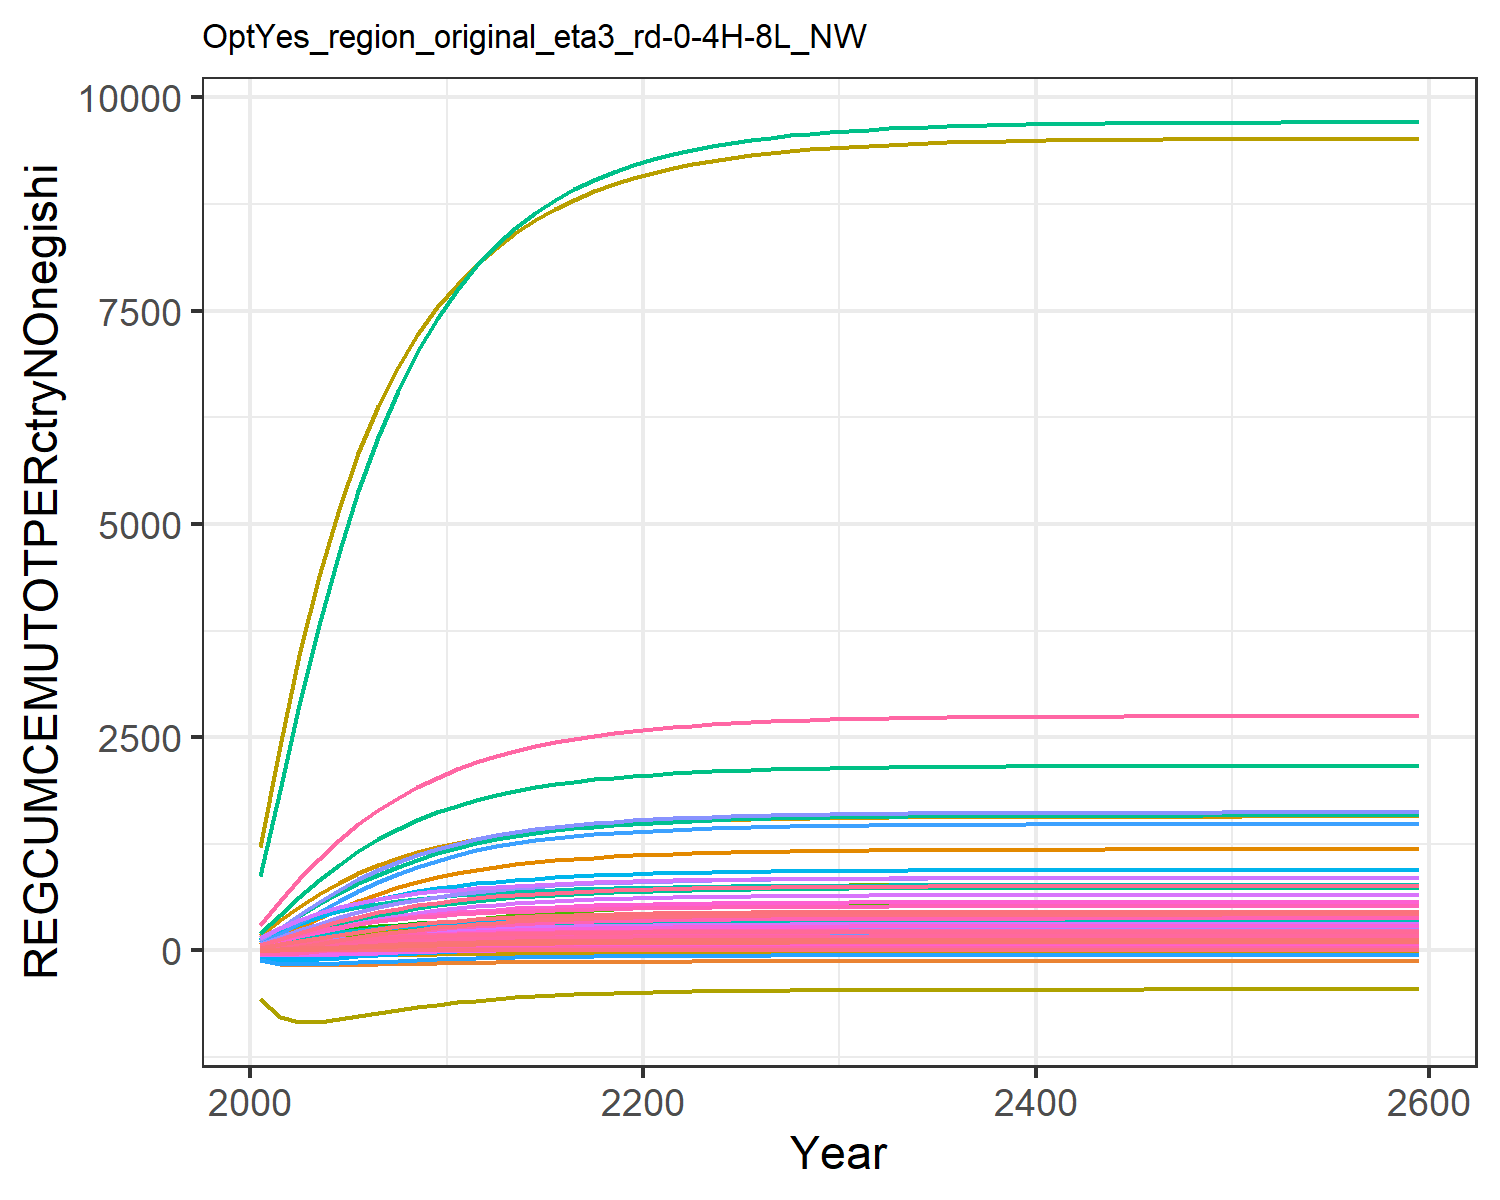

Values plotted in this chart, from the file beside it:
-35.56435766777255, 14.468283923906636, 2.1507552720034306, 15.664284543189032, 38.21464250010011, 2.1366692123087496, 24.23381212393404, 7.594643807408405, 7.505916399777993, -111.37304712794317, 9.818591566215963, -6.053670580011871, -21.259176715496178, 62.690579313520246, 5.423784887672958, 2.4614085961091434, 0.33267446432503966, 2.5202485988113486, 7.257751593409321, 0.31296927751301606, 9.197030797195081, 179.20820742272193, 0.24777925755079275, 0.3495200334419636
-40.06, 32.5, 4.058, 32.01, 74.96, 4.059, 46.7, 14.43, 14.11, -154.4, 18.66, -4.189, -22.68, 157.3, 10.18, 5.032, 0.6519, 4.75, 13.63, 0.6207, 18.31, 352.1, 0.4864, 0.6971
-25.39, 52.19, 5.735, 48.44, 109.3, 5.764, 67.12, 20.46, 19.89, -169.1, 26.46, 1.026, -15.77, 269, 14.34, 7.618, 0.9498, 6.709, 19.21, 0.9108, 26.92, 513.9, 0.7094, 1.034
-4.686, 72.35, 7.173, 64.38, 140.5, 7.232, 85.28, 25.71, 24.83, -172.4, 33.24, 7.526, -5.609, 381.5, 17.89, 10.13, 1.221, 8.387, 23.98, 1.176, 34.8, 661.2, 0.9123, 1.351
17.16, 92.23, 8.393, 79.44, 168.2, 8.479, 101.1, 30.23, 29.02, -170.6, 39.09, 14.44, 5.759, 487.8, 20.9, 12.5, 1.461, 9.811, 28.01, 1.411, 41.8, 791.7, 1.092, 1.643
37.69, 110.7, 9.414, 93.11, 192.1, 9.524, 114.5, 34.07, 32.53, -166.6, 44.05, 21.07, 16.89, 583.2, 23.42, 14.65, 1.667, 11, 31.39, 1.614, 47.85, 904.2, 1.247, 1.901
56.04, 127.1, 10.27, 105.3, 212.4, 10.4, 125.8, 37.3, 35.45, -162.1, 48.23, 27.1, 27.09, 666.7, 25.52, 16.57, 1.844, 12, 34.21, 1.787, 53.01, 1000, 1.379, 2.125
72.23, 141.9, 10.98, 116.2, 229.8, 11.12, 135.3, 40.02, 37.89, -157.6, 51.74, 32.53, 36.34, 739.3, 27.27, 18.29, 1.995, 12.83, 36.57, 1.936, 57.42, 1082, 1.492, 2.319
86.42, 155, 11.57, 125.9, 244.6, 11.73, 143.2, 42.3, 39.92, -153.4, 54.69, 37.4, 44.66, 802.6, 28.73, 19.81, 2.123, 13.52, 38.53, 2.062, 61.19, 1152, 1.589, 2.488
98.81, 166.7, 12.06, 134.5, 257.3, 12.24, 149.9, 44.23, 41.62, -149.4, 57.18, 41.76, 52.13, 857.6, 29.95, 21.18, 2.233, 14.09, 40.16, 2.17, 64.4, 1212, 1.671, 2.635
109.5, 176.9, 12.48, 142.1, 268.1, 12.67, 155.6, 45.87, 43.06, -145.9, 59.3, 45.56, 58.63, 904.9, 30.98, 22.37, 2.327, 14.58, 41.55, 2.262, 67.15, 1263, 1.741, 2.761
118.7, 185.5, 12.85, 148.5, 277.4, 13.04, 160.5, 47.29, 44.29, -142.9, 61.14, 48.76, 64.12, 945.3, 31.87, 23.38, 2.407, 15, 42.74, 2.341, 69.5, 1307, 1.802, 2.869
126.5, 192.7, 13.16, 154, 285.3, 13.36, 164.8, 48.52, 45.36, -140.3, 62.73, 51.47, 68.76, 979.8, 32.64, 24.25, 2.476, 15.37, 43.77, 2.409, 71.52, 1344, 1.853, 2.96
133.1, 198.8, 13.42, 158.7, 292.1, 13.63, 168.5, 49.58, 46.28, -138.1, 64.1, 53.75, 72.67, 1009, 33.3, 24.98, 2.534, 15.68, 44.65, 2.467, 73.24, 1376, 1.897, 3.039
138.8, 203.9, 13.66, 162.7, 297.9, 13.87, 171.7, 50.5, 47.07, -136.3, 65.29, 55.67, 75.98, 1034, 33.87, 25.61, 2.585, 15.95, 45.42, 2.516, 74.71, 1403, 1.935, 3.105
143.7, 208.3, 13.85, 166.1, 302.8, 14.07, 174.5, 51.3, 47.76, -134.7, 66.32, 57.3, 78.76, 1056, 34.36, 26.15, 2.628, 16.18, 46.08, 2.558, 75.97, 1427, 1.967, 3.162
147.8, 211.9, 14.03, 169, 307.1, 14.25, 176.9, 51.99, 48.35, -133.4, 67.22, 58.67, 81.12, 1074, 34.78, 26.6, 2.664, 16.38, 46.64, 2.595, 77.05, 1447, 1.995, 3.211
151.3, 215, 14.17, 171.5, 310.7, 14.4, 179, 52.58, 48.85, -132.3, 67.99, 59.82, 83.1, 1089, 35.14, 26.99, 2.696, 16.55, 47.13, 2.626, 77.97, 1464, 2.018, 3.252
154.4, 217.6, 14.3, 173.6, 313.8, 14.53, 180.8, 53.1, 49.29, -131.4, 68.66, 60.8, 84.77, 1103, 35.46, 27.33, 2.723, 16.7, 47.55, 2.652, 78.76, 1479, 2.038, 3.287
156.9, 219.8, 14.41, 175.4, 316.5, 14.64, 182.4, 53.55, 49.67, -130.6, 69.23, 61.62, 86.19, 1114, 35.73, 27.61, 2.746, 16.83, 47.92, 2.675, 79.43, 1491, 2.055, 3.317
159.1, 221.7, 14.51, 176.9, 318.7, 14.74, 183.7, 53.93, 49.99, -129.9, 69.73, 62.32, 87.39, 1124, 35.96, 27.85, 2.766, 16.94, 48.23, 2.694, 80.01, 1502, 2.07, 3.343
161.1, 223.3, 14.59, 178.3, 320.7, 14.82, 184.9, 54.27, 50.27, -129.3, 70.17, 62.92, 88.42, 1132, 36.16, 28.06, 2.783, 17.04, 48.5, 2.711, 80.51, 1511, 2.083, 3.366
162.7, 224.7, 14.66, 179.4, 322.4, 14.9, 185.9, 54.56, 50.52, -128.8, 70.55, 63.44, 89.31, 1139, 36.34, 28.25, 2.798, 17.12, 48.74, 2.726, 80.95, 1519, 2.094, 3.385
164.1, 225.9, 14.72, 180.4, 323.9, 14.96, 186.8, 54.81, 50.73, -128.4, 70.87, 63.89, 90.08, 1146, 36.49, 28.41, 2.81, 17.19, 48.94, 2.738, 81.33, 1526, 2.104, 3.402
165.4, 226.9, 14.77, 181.3, 325.2, 15.01, 187.6, 55.03, 50.91, -128, 71.15, 64.28, 90.75, 1151, 36.62, 28.54, 2.822, 17.25, 49.12, 2.749, 81.66, 1532, 2.112, 3.416
166.5, 227.8, 14.82, 182.1, 326.3, 15.06, 188.2, 55.22, 51.07, -127.7, 71.4, 64.61, 91.33, 1156, 36.74, 28.66, 2.831, 17.31, 49.27, 2.759, 81.94, 1538, 2.12, 3.429
167.4, 228.6, 14.86, 182.7, 327.3, 15.1, 188.8, 55.39, 51.21, -127.4, 71.61, 64.91, 91.83, 1160, 36.83, 28.76, 2.84, 17.36, 49.4, 2.767, 82.19, 1542, 2.126, 3.44
168.2, 229.3, 14.9, 183.3, 328.1, 15.14, 189.3, 55.53, 51.33, -127.2, 71.8, 65.16, 92.26, 1164, 36.92, 28.85, 2.847, 17.4, 49.52, 2.774, 82.4, 1546, 2.131, 3.449
168.9, 229.9, 14.93, 183.8, 328.9, 15.17, 189.7, 55.65, 51.43, -127, 71.96, 65.38, 92.64, 1167, 36.99, 28.93, 2.853, 17.43, 49.62, 2.781, 82.58, 1550, 2.136, 3.457
169.5, 230.4, 14.95, 184.2, 329.5, 15.2, 190.1, 55.76, 51.52, -126.8, 72.1, 65.57, 92.97, 1169, 37.06, 28.99, 2.859, 17.46, 49.7, 2.786, 82.74, 1553, 2.14, 3.465
170, 230.8, 14.97, 184.6, 330.1, 15.22, 190.4, 55.85, 51.6, -126.6, 72.22, 65.73, 93.25, 1172, 37.11, 29.05, 2.864, 17.49, 49.78, 2.791, 82.88, 1555, 2.144, 3.471
170.5, 231.2, 14.99, 184.9, 330.5, 15.24, 190.7, 55.93, 51.66, -126.5, 72.32, 65.87, 93.49, 1174, 37.16, 29.1, 2.868, 17.51, 49.84, 2.795, 83, 1557, 2.147, 3.476
170.9, 231.5, 15.01, 185.1, 330.9, 15.26, 190.9, 56, 51.72, -126.4, 72.41, 66, 93.7, 1175, 37.2, 29.14, 2.871, 17.53, 49.9, 2.798, 83.11, 1559, 2.149, 3.48
171.2, 231.8, 15.02, 185.4, 331.3, 15.27, 191.2, 56.06, 51.77, -126.3, 72.49, 66.1, 93.88, 1177, 37.24, 29.18, 2.874, 17.55, 49.94, 2.801, 83.19, 1561, 2.152, 3.484
171.5, 232, 15.04, 185.6, 331.6, 15.28, 191.3, 56.11, 51.81, -126.2, 72.55, 66.19, 94.03, 1178, 37.27, 29.21, 2.877, 17.56, 49.98, 2.804, 83.27, 1562, 2.154, 3.488
171.7, 232.2, 15.05, 185.7, 331.8, 15.29, 191.5, 56.16, 51.85, -126.1, 72.61, 66.27, 94.17, 1179, 37.3, 29.24, 2.879, 17.57, 50.02, 2.806, 83.34, 1564, 2.155, 3.491
172, 232.4, 15.06, 185.9, 332.1, 15.3, 191.6, 56.2, 51.88, -126, 72.66, 66.34, 94.28, 1180, 37.32, 29.26, 2.881, 17.58, 50.05, 2.808, 83.39, 1565, 2.157, 3.493
172.1, 232.6, 15.06, 186, 332.3, 15.31, 191.7, 56.23, 51.91, -126, 72.7, 66.39, 94.38, 1181, 37.34, 29.28, 2.883, 17.59, 50.08, 2.809, 83.44, 1566, 2.158, 3.495
172.3, 232.7, 15.07, 186.1, 332.4, 15.32, 191.8, 56.26, 51.93, -125.9, 72.74, 66.44, 94.47, 1182, 37.35, 29.3, 2.884, 17.6, 50.1, 2.811, 83.48, 1566, 2.159, 3.497
172.4, 232.8, 15.08, 186.2, 332.6, 15.33, 191.9, 56.28, 51.95, -125.9, 72.77, 66.49, 94.54, 1182, 37.37, 29.32, 2.885, 17.61, 50.12, 2.812, 83.52, 1567, 2.16, 3.499
172.6, 232.9, 15.08, 186.3, 332.7, 15.33, 192, 56.3, 51.97, -125.8, 72.79, 66.52, 94.6, 1183, 37.38, 29.33, 2.886, 17.61, 50.14, 2.813, 83.55, 1568, 2.161, 3.5
172.7, 233, 15.09, 186.4, 332.8, 15.34, 192, 56.32, 51.98, -125.8, 72.82, 66.55, 94.66, 1183, 37.39, 29.34, 2.887, 17.62, 50.15, 2.814, 83.58, 1568, 2.162, 3.501
172.7, 233.1, 15.09, 186.4, 332.9, 15.34, 192.1, 56.34, 52, -125.8, 72.84, 66.58, 94.71, 1184, 37.4, 29.35, 2.888, 17.62, 50.16, 2.815, 83.6, 1569, 2.162, 3.502
172.8, 233.1, 15.09, 186.5, 333, 15.34, 192.1, 56.35, 52.01, -125.8, 72.86, 66.61, 94.75, 1184, 37.41, 29.36, 2.889, 17.63, 50.17, 2.815, 83.62, 1569, 2.163, 3.503
172.9, 233.2, 15.1, 186.5, 333, 15.35, 192.2, 56.36, 52.02, -125.7, 72.87, 66.63, 94.78, 1184, 37.42, 29.37, 2.889, 17.63, 50.18, 2.816, 83.64, 1569, 2.163, 3.504
172.9, 233.2, 15.1, 186.6, 333.1, 15.35, 192.2, 56.37, 52.03, -125.7, 72.88, 66.64, 94.81, 1184, 37.42, 29.37, 2.89, 17.63, 50.19, 2.816, 83.65, 1570, 2.164, 3.505
173, 233.3, 15.1, 186.6, 333.1, 15.35, 192.3, 56.38, 52.03, -125.7, 72.89, 66.66, 94.84, 1185, 37.43, 29.38, 2.89, 17.64, 50.2, 2.817, 83.67, 1570, 2.164, 3.505
173, 233.3, 15.1, 186.6, 333.2, 15.35, 192.3, 56.39, 52.04, -125.7, 72.9, 66.67, 94.86, 1185, 37.43, 29.38, 2.891, 17.64, 50.2, 2.817, 83.68, 1570, 2.164, 3.506
173.1, 233.3, 15.1, 186.7, 333.2, 15.35, 192.3, 56.39, 52.04, -125.7, 72.91, 66.68, 94.88, 1185, 37.44, 29.39, 2.891, 17.64, 50.21, 2.818, 83.69, 1570, 2.164, 3.506
173.1, 233.4, 15.11, 186.7, 333.3, 15.35, 192.3, 56.4, 52.05, -125.7, 72.92, 66.69, 94.9, 1185, 37.44, 29.39, 2.891, 17.64, 50.21, 2.818, 83.7, 1570, 2.165, 3.507
173.1, 233.4, 15.11, 186.7, 333.3, 15.36, 192.3, 56.4, 52.05, -125.7, 72.93, 66.7, 94.91, 1185, 37.44, 29.39, 2.892, 17.64, 50.22, 2.818, 83.7, 1570, 2.165, 3.507
173.1, 233.4, 15.11, 186.7, 333.3, 15.36, 192.4, 56.41, 52.06, -125.7, 72.93, 66.71, 94.92, 1185, 37.44, 29.39, 2.892, 17.64, 50.22, 2.818, 83.71, 1571, 2.165, 3.507
173.2, 233.4, 15.11, 186.7, 333.3, 15.36, 192.4, 56.41, 52.06, -125.7, 72.94, 66.71, 94.93, 1185, 37.45, 29.4, 2.892, 17.64, 50.22, 2.818, 83.71, 1571, 2.165, 3.507
173.2, 233.4, 15.11, 186.8, 333.3, 15.36, 192.4, 56.41, 52.06, -125.7, 72.94, 66.72, 94.94, 1186, 37.45, 29.4, 2.892, 17.65, 50.23, 2.819, 83.72, 1571, 2.165, 3.508
173.2, 233.4, 15.11, 186.8, 333.4, 15.36, 192.4, 56.42, 52.06, -125.6, 72.94, 66.72, 94.95, 1186, 37.45, 29.4, 2.892, 17.65, 50.23, 2.819, 83.72, 1571, 2.165, 3.508
173.2, 233.5, 15.11, 186.8, 333.4, 15.36, 192.4, 56.42, 52.07, -125.6, 72.95, 66.73, 94.96, 1186, 37.45, 29.4, 2.892, 17.65, 50.23, 2.819, 83.73, 1571, 2.165, 3.508
173.2, 233.5, 15.11, 186.8, 333.4, 15.36, 192.4, 56.42, 52.07, -125.6, 72.95, 66.73, 94.96, 1186, 37.45, 29.4, 2.892, 17.65, 50.23, 2.819, 83.73, 1571, 2.165, 3.508
173.2, 233.5, 15.11, 186.8, 333.4, 15.36, 192.4, 56.42, 52.07, -125.6, 72.95, 66.73, 94.97, 1186, 37.45, 29.4, 2.892, 17.65, 50.23, 2.819, 83.73, 1571, 2.165, 3.508
173.2, 233.5, 15.11, 186.8, 333.4, 15.36, 192.4, 56.42, 52.07, -125.6, 72.95, 66.74, 94.97, 1186, 37.45, 29.4, 2.893, 17.65, 50.23, 2.819, 83.73, 1571, 2.166, 3.508
173.3, 233.5, 15.11, 186.8, 333.5, 15.36, 192.4, 56.43, 52.08, -125.6, 72.96, 66.75, 95, 1186, 37.46, 29.41, 2.893, 17.65, 50.24, 2.82, 83.75, 1571, 2.166, 3.509
